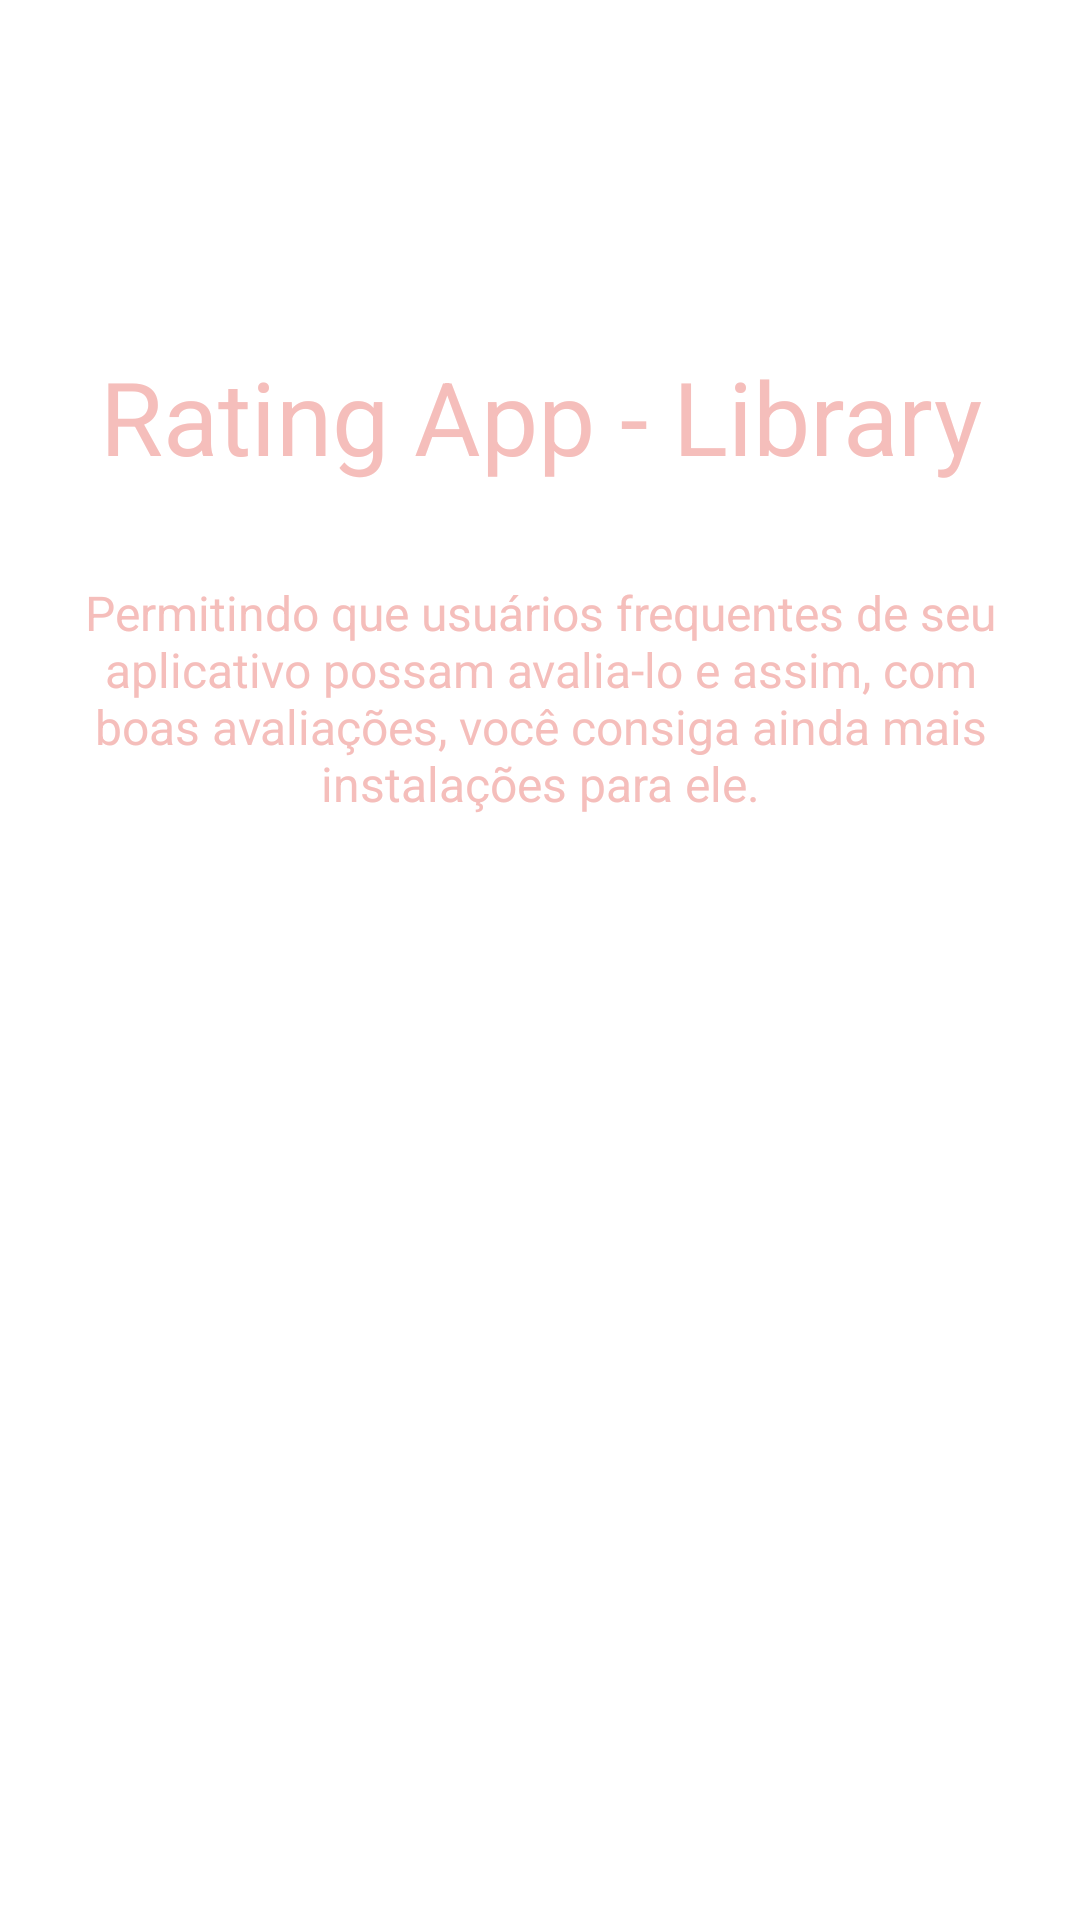

Here is an Android app screen rendered from its layout file. Give the layout XML and the strings, colors and styles it references.
<!-- AndroidManifest.xml: application theme AppTheme -->
<!-- res/layout/activity_main.xml -->
<?xml version="1.0" encoding="utf-8"?>

<RelativeLayout
    xmlns:android="http://schemas.android.com/apk/res/android"
    xmlns:tools="http://schemas.android.com/tools"
    android:layout_width="match_parent"
    android:layout_height="match_parent"
    android:padding="16dp"
    tools:context=".MainActivity">

    <TextView
        android:id="@+id/tv_title"
        android:layout_width="match_parent"
        android:layout_height="wrap_content"
        android:layout_marginTop="100dp"
        android:gravity="center"
        android:text="@string/main_title"
        android:textColor="@color/colorText"
        android:textSize="34sp" />

    <TextView
        android:layout_width="match_parent"
        android:layout_height="wrap_content"
        android:layout_below="@+id/tv_title"
        android:layout_marginTop="32dp"
        android:gravity="center"
        android:text="@string/main_inform"
        android:textColor="@color/colorText"
        android:textSize="16sp" />

</RelativeLayout>
<!-- resources referenced by this layout -->
<resources>
  <color name="colorText">#f5bebb</color>
  <string name="main_inform">
          Permitindo que usuários frequentes de seu aplicativo possam avalia-lo e assim,
          com boas avaliações, você consiga ainda mais instalações para ele.
      </string>
  <string name="main_title">Rating App - Library</string>
  <style name="AppTheme" parent="Theme.AppCompat.Light.DarkActionBar">
          
          <item name="android:windowBackground">@drawable/ic_launcher_background</item>
          <item name="colorPrimary">@color/colorPrimary</item>
          <item name="colorPrimaryDark">@color/colorPrimaryDark</item>
          <item name="colorAccent">@color/colorAccent</item>
          <item name="actionBarStyle">@style/ActionBarTitleStyle</item>
      </style>
  <color name="colorPrimary">#d0200a</color>
  <color name="colorPrimaryDark">#841308</color>
  <color name="colorAccent">#1973f1</color>
  <style name="ActionBarTitleStyle" parent="@style/Widget.AppCompat.ActionBar.Solid">
          <item name="titleTextStyle">@style/ActionBarTitleTextStyle</item>
      </style>
  <style name="ActionBarTitleTextStyle" parent="@style/TextAppearance.AppCompat.Widget.ActionBar.Title">
          <item name="android:textColor">@android:color/white</item>
      </style>
</resources>
